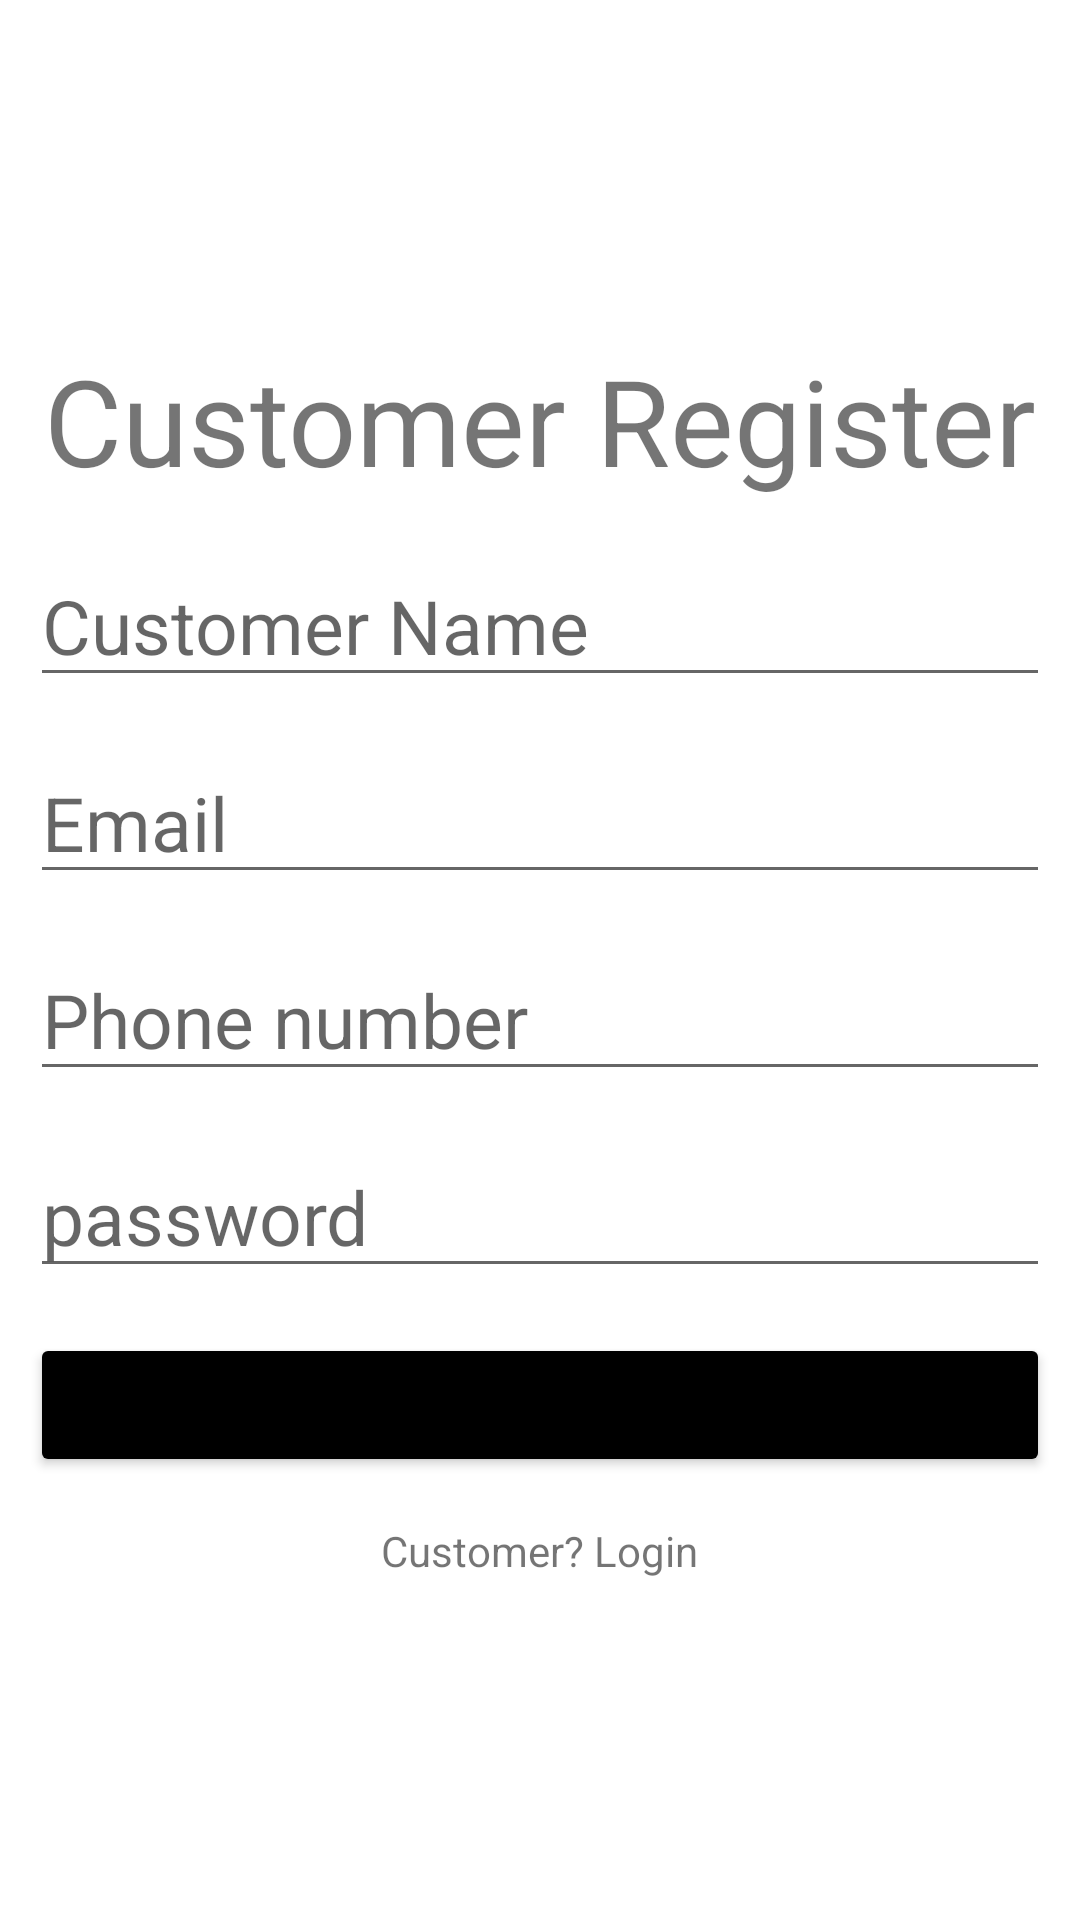

Layout XML and referenced resources for this Android screen:
<!-- AndroidManifest.xml: application theme Theme.LeePharmacyCustomerApp -->
<!-- res/layout/activity_regiser.xml -->
<?xml version="1.0" encoding="utf-8"?>
<LinearLayout xmlns:android="http://schemas.android.com/apk/res/android"
    xmlns:app="http://schemas.android.com/apk/res-auto"
    xmlns:tools="http://schemas.android.com/tools"
    android:layout_width="match_parent"
    android:layout_height="match_parent"
    tools:context=".RegiserActivity"
    android:gravity="center"
    android:orientation="vertical"
    android:padding="10dp">

    <TextView
        android:layout_width="wrap_content"
        android:layout_height="wrap_content"
        android:text="Customer Register"
        android:textSize="40dp"
        android:id="@+id/tvCustomerLink"/>
    <EditText
        android:layout_width="match_parent"
        android:layout_height="wrap_content"
        android:layout_marginTop="15dp"
        android:layout_below="@+id/tvCustomerLink"
        android:id="@+id/txtCustomerName"
        android:hint="Customer Name"
        android:textSize="25dp" />

    <EditText
        android:layout_width="match_parent"
        android:layout_height="wrap_content"
        android:layout_marginTop="15dp"
        android:layout_below="@+id/txtCustomerName"
        android:id="@+id/txtCustomerEmail"
        android:hint="Email"
        android:textSize="25dp"/>

    <EditText
        android:layout_width="match_parent"
        android:layout_height="wrap_content"
        android:layout_marginTop="15dp"
        android:layout_below="@+id/txtCustomerEmail"
        android:id="@+id/txtCustomerPhone"
        android:hint="Phone number"
        android:textSize="25dp"/>


    <EditText
        android:layout_width="match_parent"
        android:layout_height="wrap_content"
        android:layout_marginTop="15dp"
        android:layout_below="@+id/txtCustomerPhone"
        android:id="@+id/txtCustomerPassword"
        android:hint="password"
        android:inputType="textPassword"
        android:textSize="25dp"/>

    <Button
        android:layout_width="match_parent"
        android:layout_height="wrap_content"
        android:id="@+id/btnCustomerRegister"
        android:layout_marginTop="15dp"
        android:text="Register"
        android:layout_below="@+id/txtCustomerPassword"
        android:backgroundTint="@color/black"/>


    <TextView
        android:layout_width="wrap_content"
        android:layout_height="wrap_content"
        android:text="Customer? Login"
        android:layout_marginTop="15dp"
        android:id="@+id/tvCustomerRegister"
        android:layout_below="@+id/btnCustomerRegister"
        android:gravity="center"/>


</LinearLayout>
<!-- resources referenced by this layout -->
<resources>
  <style name="Theme.LeePharmacyCustomerApp" parent="Theme.MaterialComponents.DayNight.DarkActionBar">
          
          <item name="colorPrimary">@color/purple_500</item>
          <item name="colorPrimaryVariant">@color/purple_700</item>
          <item name="colorOnPrimary">@color/white</item>
          
          <item name="colorSecondary">@color/teal_200</item>
          <item name="colorSecondaryVariant">@color/teal_700</item>
          <item name="colorOnSecondary">@color/black</item>
          
          <item name="android:statusBarColor" tools:targetApi="l">?attr/colorPrimaryVariant</item>
          
      </style>
  <!-- not gathered from this repository: default colours our renderer supplied (Android Studio template values) -->
  <color name="purple_500">#FF6200EE</color>
  <color name="purple_700">#FF3700B3</color>
  <color name="teal_200">#FF03DAC5</color>
  <color name="teal_700">#FF018786</color>
  <color name="black">#FF000000</color>
  <color name="white">#FFFFFFFF</color>
</resources>
